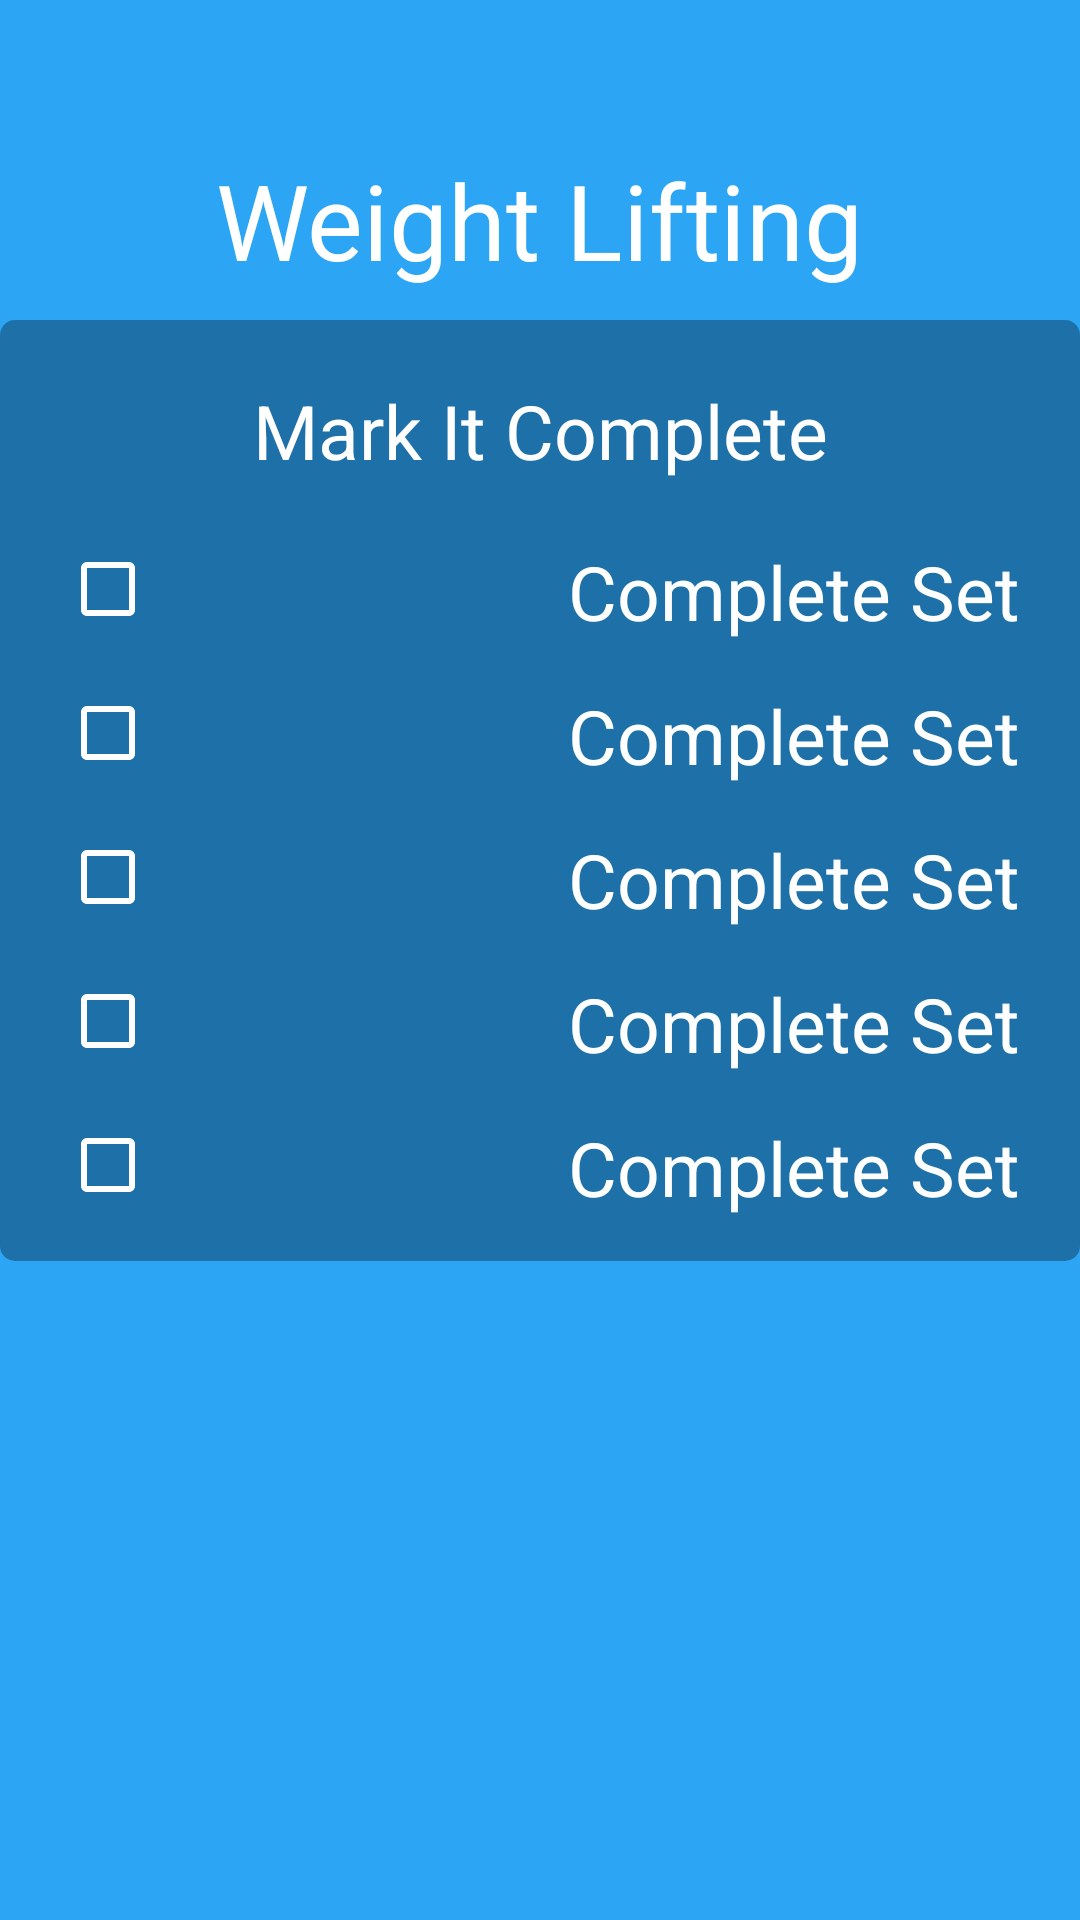

Reconstruct the res/layout file that produces this screen, plus the resources it refers to.
<!-- AndroidManifest.xml: application theme Theme.FitOrFlab -->
<!-- res/layout/activity_details.xml -->
<?xml version="1.0" encoding="utf-8"?>
<androidx.constraintlayout.widget.ConstraintLayout xmlns:android="http://schemas.android.com/apk/res/android"
    xmlns:app="http://schemas.android.com/apk/res-auto"
    xmlns:tools="http://schemas.android.com/tools"
    android:layout_width="match_parent"
    android:layout_height="match_parent"
    android:background="#2ca5f5"
    tools:context=".DetailsActivity">

    <LinearLayout
        android:id="@+id/mainBG"
        android:layout_width="match_parent"
        android:layout_height="match_parent"
        android:orientation="vertical">

        <TextView
            android:id="@+id/exerciseiTitle"
            android:layout_width="wrap_content"
            android:layout_height="wrap_content"
            android:layout_gravity="center_horizontal"
            android:layout_marginTop="50dp"
            android:text="Weight Lifting"
            android:textColor="#FFFFFF"
            android:textSize="35dp" />

        <ImageView
            android:id="@+id/exerciseImage"
            android:layout_width="match_parent"
            android:layout_height="wrap_content"
            android:paddingBottom="10dp"
            app:srcCompat="@drawable/weight" />

        <LinearLayout
            android:layout_width="match_parent"
            android:layout_height="wrap_content"
            android:background="@drawable/rounded_corners"
            android:backgroundTint="#50000000"
            android:orientation="vertical">

            <TextView
                android:id="@+id/textView6"
                android:layout_width="match_parent"
                android:layout_height="wrap_content"
                android:gravity="center"
                android:paddingTop="20dp"
                android:paddingBottom="20dp"
                android:text="Mark It Complete"
                android:textColor="#FFFFFF"
                android:textSize="25dp" />

            <CheckBox
                android:id="@+id/checkBox"
                android:layout_width="match_parent"
                android:layout_height="wrap_content"
                android:layout_marginLeft="20dp"
                android:layout_marginRight="20dp"
                android:buttonTint="#FFFFFF"
                android:gravity="right"
                android:text="Complete Set"
                android:textColor="#FFFFFF"
                android:textSize="25dp" />

            <CheckBox
                android:id="@+id/checkBox2"
                android:layout_width="match_parent"
                android:layout_height="wrap_content"
                android:layout_marginLeft="20dp"
                android:layout_marginRight="20dp"
                android:buttonTint="#FFFFFF"
                android:gravity="right"
                android:text="Complete Set"
                android:textColor="#FFFFFF"
                android:textSize="25dp" />

            <CheckBox
                android:id="@+id/checkBox3"
                android:layout_width="match_parent"
                android:layout_height="wrap_content"
                android:layout_marginLeft="20dp"
                android:layout_marginRight="20dp"
                android:buttonTint="#FFFFFF"
                android:gravity="right"
                android:text="Complete Set"
                android:textColor="#FFFFFF"
                android:textSize="25dp" />

            <CheckBox
                android:id="@+id/checkBox4"
                android:layout_width="match_parent"
                android:layout_height="wrap_content"
                android:layout_marginLeft="20dp"
                android:layout_marginRight="20dp"
                android:buttonTint="#FFFFFF"
                android:gravity="right"
                android:text="Complete Set"
                android:textColor="#FFFFFF"
                android:textSize="25dp" />

            <CheckBox
                android:id="@+id/checkBox5"
                android:layout_width="match_parent"
                android:layout_height="wrap_content"
                android:layout_marginLeft="20dp"
                android:layout_marginRight="20dp"
                android:buttonTint="#FFFFFF"
                android:gravity="right"
                android:text="Complete Set"
                android:textColor="#FFFFFF"
                android:textSize="25dp" />
        </LinearLayout>
    </LinearLayout>
</androidx.constraintlayout.widget.ConstraintLayout>
<!-- resources referenced by this layout -->
<resources>
  <!-- drawable rounded_corners (drawable) -->
  <?xml version="1.0" encoding="utf-8"?>
  <shape xmlns:android="http://schemas.android.com/apk/res/android" >
      <corners android:radius="5dp" />
  
  </shape>
  <style name="Theme.FitOrFlab" parent="Theme.MaterialComponents.DayNight.DarkActionBar">
          
          <item name="colorPrimary">@color/purple_500</item>
          <item name="colorPrimaryVariant">@color/purple_700</item>
          <item name="colorOnPrimary">@color/white</item>
          
          <item name="colorSecondary">@color/teal_200</item>
          <item name="colorSecondaryVariant">@color/teal_700</item>
          <item name="colorOnSecondary">@color/black</item>
          
          <item name="android:statusBarColor" tools:targetApi="l">?attr/colorPrimaryVariant</item>
          
      </style>
  <!-- not gathered from this repository: default colours our renderer supplied (Android Studio template values) -->
  <color name="purple_500">#FF6200EE</color>
  <color name="purple_700">#FF3700B3</color>
  <color name="teal_200">#FF03DAC5</color>
  <color name="teal_700">#FF018786</color>
  <color name="black">#FF000000</color>
  <color name="white">#FFFFFFFF</color>
</resources>
